Run: headless pygame with SDL's dummy video driver; simulated clock (each Clock.tick advances the game by its frame time, no real sleeping); random seed 0; keys injected as events and as key.get_pressed() state; no mouse input.
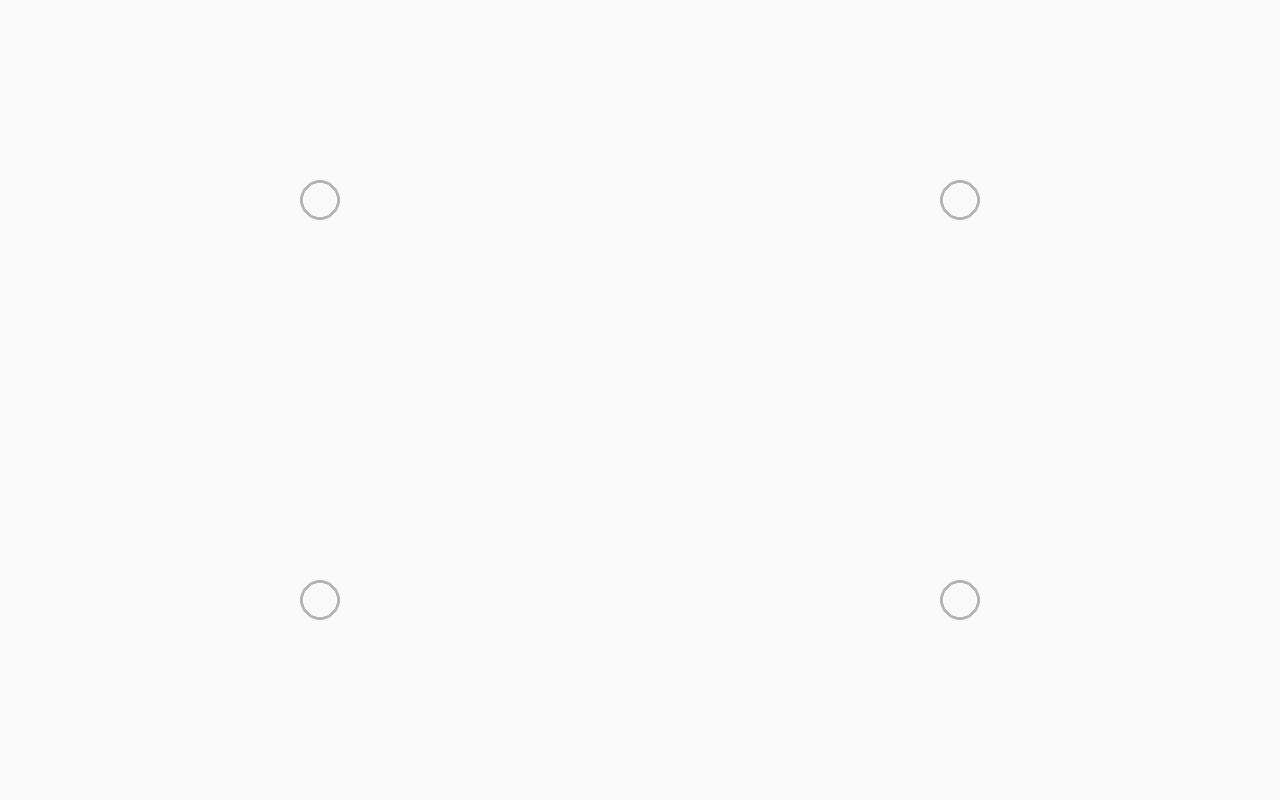
Frame 1 of 4 · flips 1–60 · no input
Frame 2 of 4 · flips 61–180 · tapped SPACE, RETURN · held RIGHT (→), D · screen unchanged from frame 1, image omitted
Frame 3 of 4 · flips 181–300 · held DOWN (↓), S · screen unchanged from frame 2, image omitted
Frame 4 of 4 · flips 301–420 · held LEFT (←), A, UP (↑), W · screen unchanged from frame 3, image omitted

The pygame program that drew these frames:

import random
import pygame

WIDTH, HEIGHT = 1280, 800
FPS = 60
BASE_INTERVAL = 3.0
PRE_CUE = 0.15
DOT_DURATION = 0.45
JITTER = 0.20
JITTER_ON = True

BG = (250, 250, 250)
RED = (220, 40, 40)
GHOST = (180, 180, 180)
ACCENT = (100, 120, 220)

def get_font(size: int, bold=False) -> pygame.font.Font:
    candidates = ["Segoe UI", "Arial", "Verdana", "Noto Sans", "DejaVu Sans"]
    for name in candidates:
        try:
            f = pygame.font.SysFont(name, size, bold=bold)
            _ = f.render("A", True, (0, 0, 0))
            return f
        except Exception:
            continue
    return pygame.font.Font(None, size)

def choose_next_index(n: int, last_idx: int | None) -> int:
    choices = [i for i in range(n) if i != last_idx]
    return random.choice(choices)

def main():
    pygame.init()
    screen = pygame.display.set_mode((WIDTH, HEIGHT), pygame.RESIZABLE)
    pygame.display.set_caption("Badminton Footwork Trainer")
    clock = pygame.time.Clock()

    font_big = get_font(96, bold=True)

    running = False
    base_interval = BASE_INTERVAL
    pre_cue = PRE_CUE
    dot_duration = DOT_DURATION
    jitter_on = JITTER_ON
    jitter = JITTER

    now = pygame.time.get_ticks() / 1000.0
    last_idx = None
    current_idx = None
    dot_on_until = 0.0

    # keep split-step text for extra 0.3s after the dot appears
    split_step_off_time = 0.0

    def next_interval():
        if jitter_on:
            return max(0.3, base_interval + random.uniform(-jitter, jitter))
        return base_interval

    next_dot_time = now + next_interval()
    pre_cue_time = max(now, next_dot_time - pre_cue)
    pre_shown = False

    def get_positions():
        cw, ch = screen.get_width(), screen.get_height()
        pts = [
            (cw * 0.25, ch * 0.25),  # Front-Left
            (cw * 0.75, ch * 0.25),  # Front-Right
            (cw * 0.25, ch * 0.75),  # Rear-Left
            (cw * 0.75, ch * 0.75),  # Rear-Right
        ]
        return pts

    def draw_scene(pts, highlight_idx: int | None, pre_active: bool):
        screen.fill(BG)
        for i, (x, y) in enumerate(pts):
            if i == highlight_idx:
                pygame.draw.circle(screen, RED, (int(x), int(y)), 40)
            else:
                pygame.draw.circle(screen, GHOST, (int(x), int(y)), 20, 3)
        if pre_active:
            txt = font_big.render("Split step!", True, ACCENT)
            screen.blit(txt, (screen.get_width()//2 - txt.get_width()//2, screen.get_height()//2 - txt.get_height()//2))

    running_main = True
    while running_main:
        dt = clock.tick(FPS) / 1000.0
        now = pygame.time.get_ticks() / 1000.0

        for event in pygame.event.get():
            if event.type == pygame.QUIT:
                running_main = False
            elif event.type == pygame.KEYDOWN:
                if event.key == pygame.K_ESCAPE:
                    running_main = False
                elif event.key == pygame.K_SPACE:
                    running = not running
                    if running:
                        now = pygame.time.get_ticks() / 1000.0
                        next_dot_time = now + next_interval()
                        pre_cue_time = max(now, next_dot_time - pre_cue)
                        pre_shown = False
                        dot_on_until = 0.0
                        current_idx = None
                        split_step_off_time = 0.0

        if running:
            # hide dot after its duration
            if current_idx is not None and now >= dot_on_until:
                current_idx = None

            # show pre-cue before the dot
            if not pre_shown and now >= pre_cue_time:
                pre_shown = True

            # when it's time to show the dot
            if now >= next_dot_time:
                new_idx = choose_next_index(4, last_idx)
                last_idx = new_idx
                current_idx = new_idx
                dot_on_until = now + dot_duration

                # keep split step visible for extra 0.3s after dot appears
                split_step_off_time = now + 0.3

                # schedule next
                iv = next_interval()
                next_dot_time = now + iv
                pc = min(pre_cue, iv * 0.9)
                pre_cue_time = max(now, next_dot_time - pc)
                pre_shown = False

        pts = get_positions()
        # Split step shows if we're in pre-cue OR within the extra 0.3s window after dot
        pre_active = (pre_shown or now < split_step_off_time) and running
        draw_scene(pts, current_idx, pre_active)
        pygame.display.flip()

    pygame.quit()

if __name__ == "__main__":
    main()
